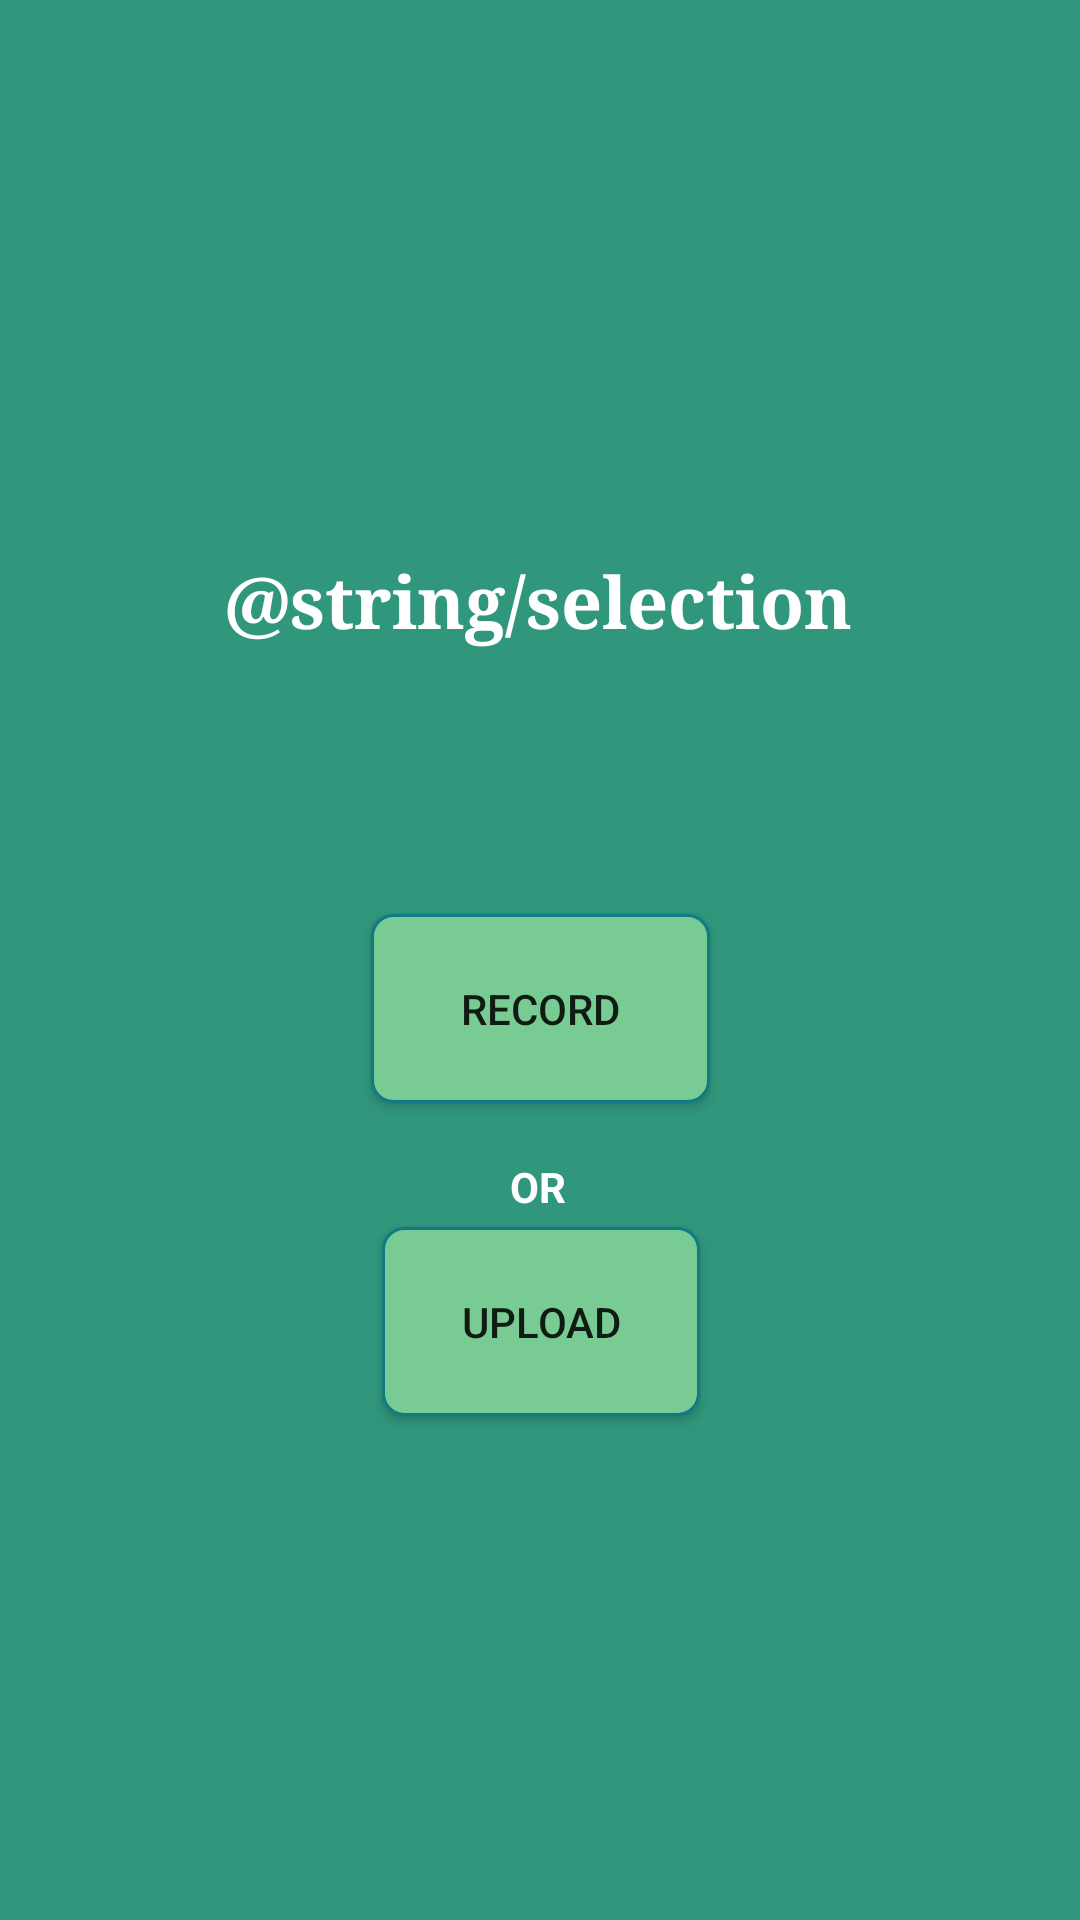

Produce the Android XML layout that renders to this screen, including the resource entries it uses.
<!-- AndroidManifest.xml: application theme AppTheme -->
<!-- res/layout/activity_selection.xml -->
<?xml version="1.0" encoding="utf-8"?>
<android.support.constraint.ConstraintLayout xmlns:android="http://schemas.android.com/apk/res/android"
    xmlns:app="http://schemas.android.com/apk/res-auto"
    xmlns:tools="http://schemas.android.com/tools"
    android:layout_width="match_parent"
    android:layout_height="match_parent"
    tools:context="com.example.testingjavacv.SelectionActivity"
    android:background="@color/bg_screen1">

    <TextView
        android:id="@+id/textView3"
        android:layout_width="wrap_content"
        android:layout_height="wrap_content"
        android:layout_marginStart="8dp"
        android:layout_marginTop="184dp"
        android:layout_marginEnd="8dp"
        android:text="@string/selection"
        android:textAlignment="center"
        android:textColor="@android:color/white"
        android:typeface="serif"
        android:textSize="24sp"
        android:textStyle="bold"
        app:layout_constraintEnd_toEndOf="parent"
        app:layout_constraintHorizontal_bias="0.496"
        app:layout_constraintStart_toStartOf="parent"
        app:layout_constraintTop_toTopOf="parent" />

    <Button
        android:id="@+id/record"
        android:layout_width="113dp"
        android:layout_height="63dp"
        android:layout_marginStart="8dp"
        android:layout_marginTop="88dp"
        android:layout_marginEnd="8dp"
        android:background="@drawable/button_shape"
        android:text="Record"
        app:layout_constraintEnd_toEndOf="parent"
        app:layout_constraintStart_toStartOf="parent"
        app:layout_constraintTop_toBottomOf="@+id/textView3" />

    <TextView
        android:id="@+id/textView4"
        android:layout_width="wrap_content"
        android:layout_height="wrap_content"
        android:layout_marginStart="8dp"
        android:layout_marginTop="20dp"
        android:layout_marginEnd="8dp"
        android:layout_marginBottom="8dp"
        android:text="OR"
        android:textColor="@android:color/white"
        android:textStyle="bold"
        app:layout_constraintBottom_toTopOf="@+id/upload"
        app:layout_constraintEnd_toEndOf="parent"
        app:layout_constraintHorizontal_bias="0.498"
        app:layout_constraintStart_toStartOf="parent"
        app:layout_constraintTop_toBottomOf="@+id/record"
        app:layout_constraintVertical_bias="0.3" />

    <Button
        android:id="@+id/upload"
        android:layout_width="106dp"
        android:layout_height="63dp"
        android:layout_marginStart="8dp"
        android:layout_marginTop="8dp"
        android:layout_marginEnd="8dp"
        android:layout_marginBottom="8dp"
        android:background="@drawable/button_shape"
        android:text="Upload"
        app:layout_constraintBottom_toBottomOf="parent"
        app:layout_constraintEnd_toEndOf="parent"
        app:layout_constraintHorizontal_bias="0.501"
        app:layout_constraintStart_toStartOf="parent"
        app:layout_constraintTop_toBottomOf="@+id/record"
        app:layout_constraintVertical_bias="0.172" />

</android.support.constraint.ConstraintLayout>
<!-- resources referenced by this layout -->
<resources>
  <color name="bg_screen1">#30967c</color>
  <!-- drawable button_shape (drawable) -->
  <?xml version="1.0" encoding="utf-8"?>
  <shape
      xmlns:android="http://schemas.android.com/apk/res/android">
      <stroke
          android:width="1dp"
          android:color="#0f7c84"/>
      <corners
          android:radius="7dp" />
  
      <padding
          android:left="1dp"
          android:right="1dp"
          android:top="1dp"
          android:bottom="1dp"/>
  
      <solid android:color="@color/like_green"/>
  
  </shape>
  <style name="AppTheme" parent="Theme.AppCompat.Light.DarkActionBar">
      
      <item name="colorPrimary">@color/colorPrimary</item>
      <item name="colorPrimaryDark">@color/colorPrimaryDark</item>
      <item name="colorAccent">@color/colorAccent</item>
      <item name="windowActionBar">false</item>
      <item name="windowNoTitle">true</item>
  </style>
  <color name="like_green">#78cc93</color>
  <color name="colorPrimary">#008577</color>
  <color name="colorPrimaryDark">#303F9F</color>
  <color name="colorAccent">#FF4081</color>
</resources>
